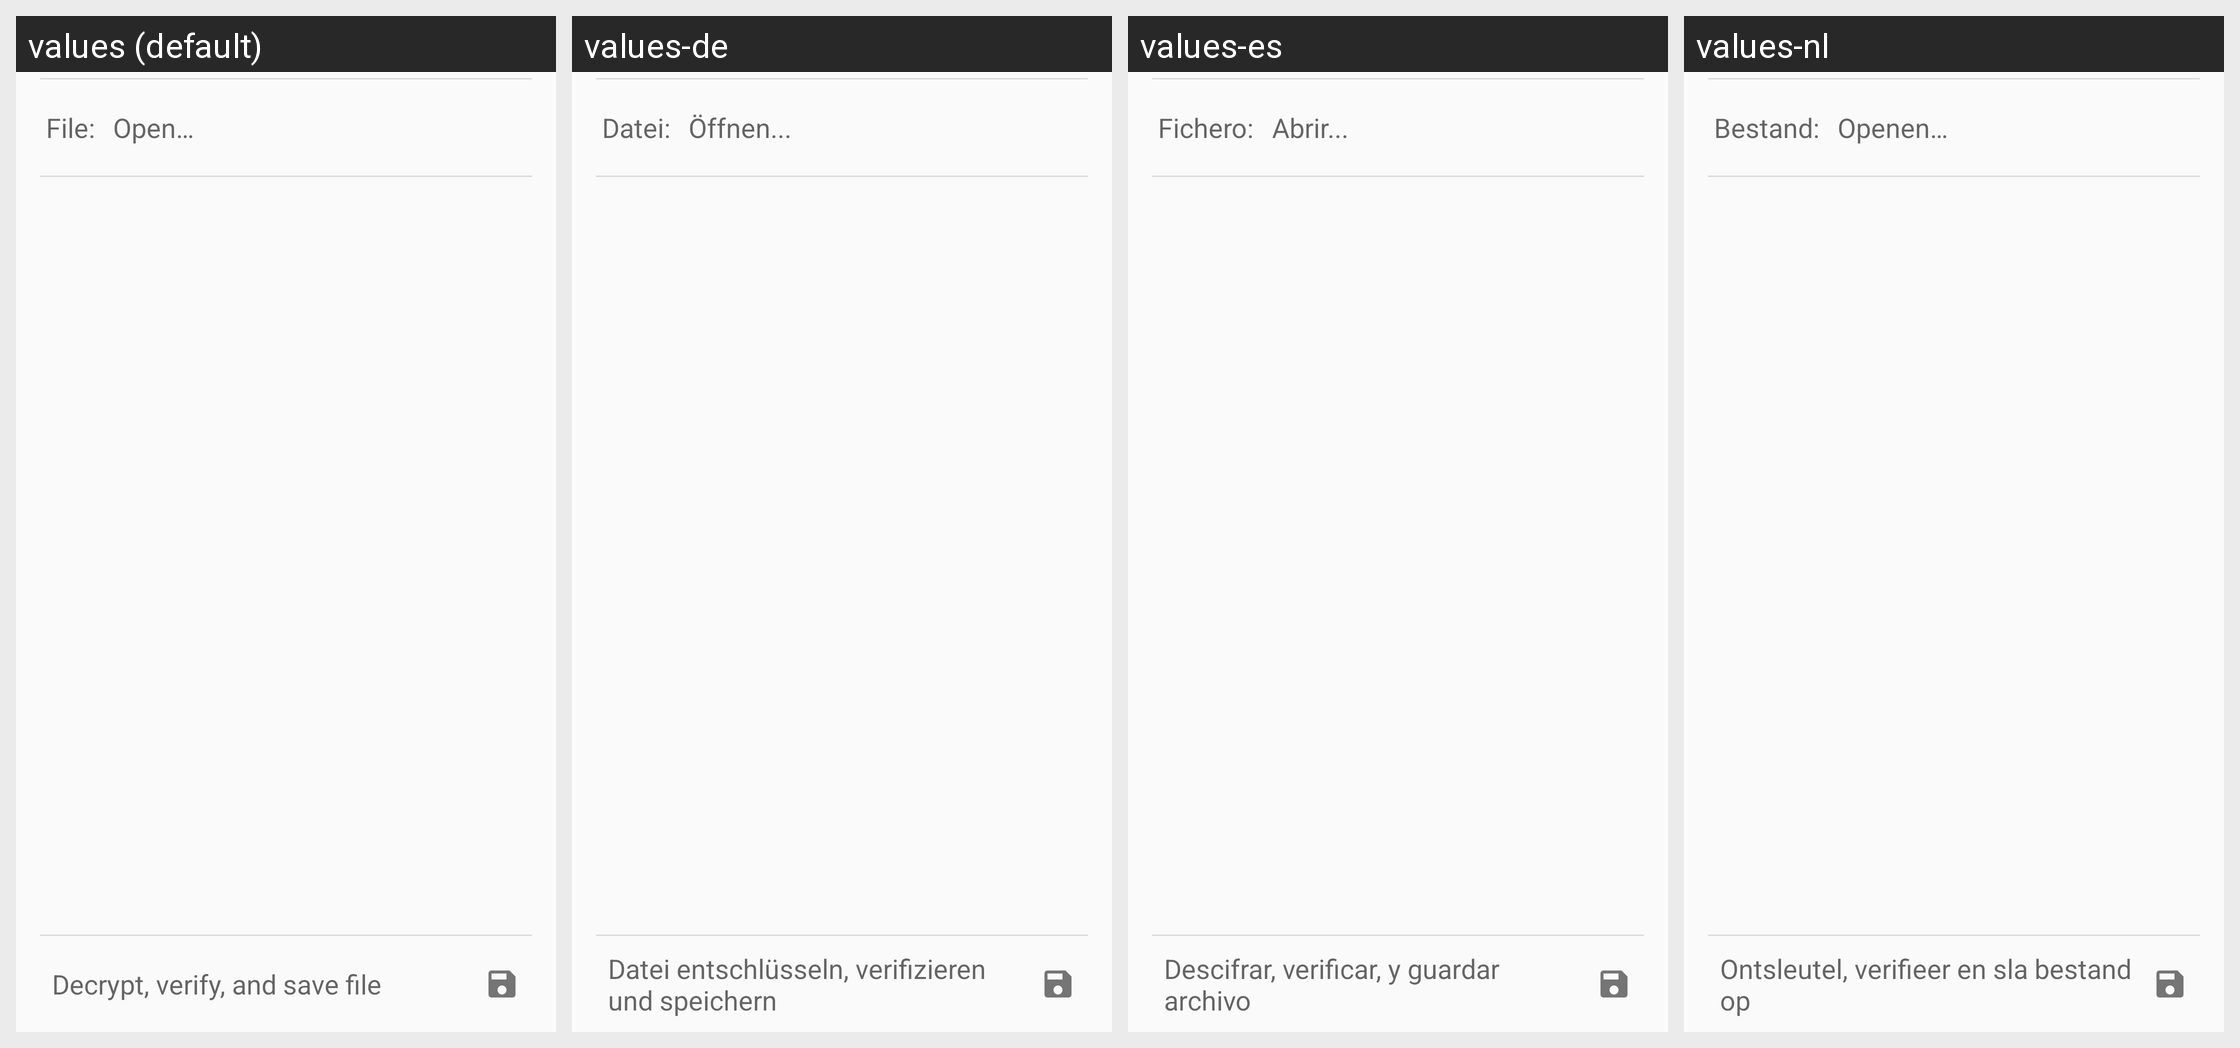

Strings drawn on this Android screen and how each of the app's shown locales translates them:
Android screen res/layout/decrypt_files_input_fragment.xml rendered under 4 locales, left to right: values (default), values-de, values-es, values-nl. Device: Nexus 5 (rendered at 1080×1920; each locale shown at half size, 540×960, under a caption strip naming it); theme Theme.Keychain.Light.
Other locales in the repository, not shown: values-ar, values-bg, values-bn, values-br, values-ca, values-cs, values-da, values-el, values-eo, values-es-rMX, values-et, values-eu, values-fa, values-fi, values-fr, values-gl, values-hi, values-hu, values-id, values-in, values-it, values-iw, values-ja, values-jv, values-kn, values-ko, values-la, values-nb, values-nl-rBE, values-no, values-pa, values-pl, values-pt, values-pt-rBR, values-ro, values-ru, values-sk, values-sl, values-sr, values-sv, values-te, values-th, values-tr, values-uk, values-ur, values-vi, values-zh, values-zh-rCN, values-zh-rTW.
Strings drawn on this screen, with the default value and each locale's value (text and hints the layout hard-codes, and strings that could not be matched under every locale, appear in the picture but are not listed):

label_file_colon
  values: File:
  values-de: Datei:
  values-es: Fichero:
  values-nl: Bestand:

filemanager_title_open
  values: Open…
  values-de: Öffnen...
  values-es: Abrir...
  values-nl: Openen…

btn_decrypt_verify_file
  values: Decrypt, verify, and save file
  values-de: Datei entschlüsseln, verifizieren und speichern
  values-es: Descifrar, verificar, y guardar archivo
  values-nl: Ontsleutel, verifieer en sla bestand op
